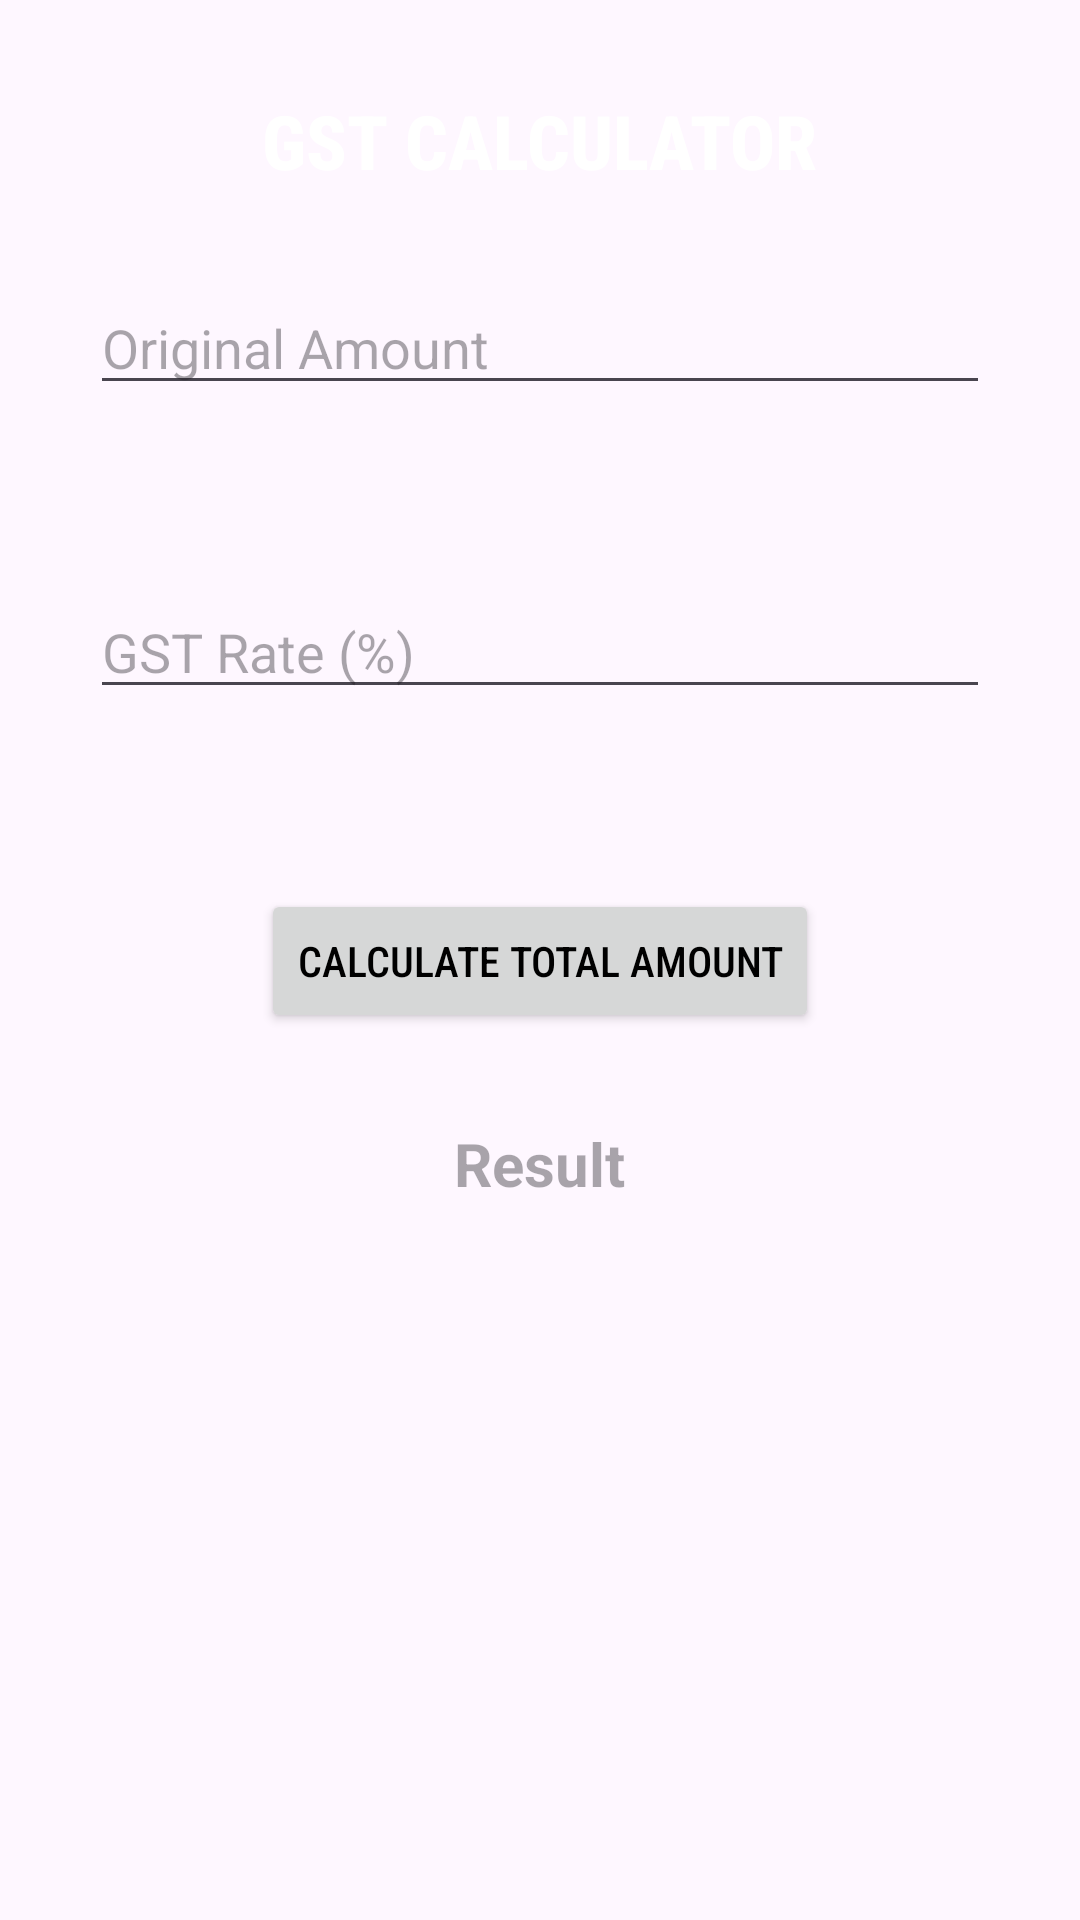

Reconstruct the res/layout file that produces this screen, plus the resources it refers to.
<!-- AndroidManifest.xml: application theme Theme.Calckit2 -->
<!-- res/layout/activity_gst_calculator.xml -->
<?xml version="1.0" encoding="utf-8"?>
<RelativeLayout xmlns:android="http://schemas.android.com/apk/res/android"
    xmlns:tools="http://schemas.android.com/tools"
    android:layout_width="match_parent"
    android:layout_height="match_parent"
    android:background="@drawable/bg5"
    tools:context=".MainActivity">

    <TextView
        android:id="@+id/emicalc"
        android:layout_width="wrap_content"
        android:layout_height="wrap_content"
        android:layout_centerHorizontal="true"
        android:layout_marginTop="30dp"
        android:fontFamily="sans-serif-condensed-medium"
        android:text="GST CALCULATOR"
        android:textColor="@color/white"
        android:textSize="25dp"
        android:textStyle="bold" />

    <EditText
        android:id="@+id/originalAmountEditText"
        android:layout_width="match_parent"
        android:layout_height="wrap_content"
        android:layout_below="@id/emicalc"
        android:layout_margin="30dp"
        android:hint="Original Amount"
        android:textColor="@color/white"
        android:inputType="numberDecimal" />

    <EditText
        android:id="@+id/gstRateEditText"
        android:layout_width="match_parent"
        android:layout_height="wrap_content"
        android:layout_below="@id/originalAmountEditText"
        android:layout_margin="30dp"
        android:hint="GST Rate (%)"
        android:textColor="@color/white"
        android:inputType="numberDecimal" />

    <Button
        android:id="@+id/calculateButton"
        android:layout_width="wrap_content"
        android:layout_height="wrap_content"
        android:layout_below="@id/gstRateEditText"
        android:layout_centerHorizontal="true"
        android:fontFamily="sans-serif-condensed-medium"
        android:textColor="@color/black"
        android:layout_marginTop="30dp"
        android:text="Calculate Total Amount" />

    <TextView
        android:id="@+id/resultTextView"
        android:layout_width="wrap_content"
        android:textColor="@color/white"
        android:layout_height="wrap_content"
        android:layout_below="@id/calculateButton"
        android:layout_centerHorizontal="true"
        android:layout_marginTop="30dp"
        android:hint="Result"
        android:textSize="20dp"
        android:textStyle="bold" />
</RelativeLayout>
<!-- resources referenced by this layout -->
<resources>
  <color name="black">#FF000000</color>
  <color name="white">#FFFFFFFF</color>
  <style name="Theme.Calckit2" parent="Base.Theme.Calckit2" />
  <style name="Base.Theme.Calckit2" parent="Theme.Material3.DayNight.NoActionBar">
          
          
      </style>
</resources>
